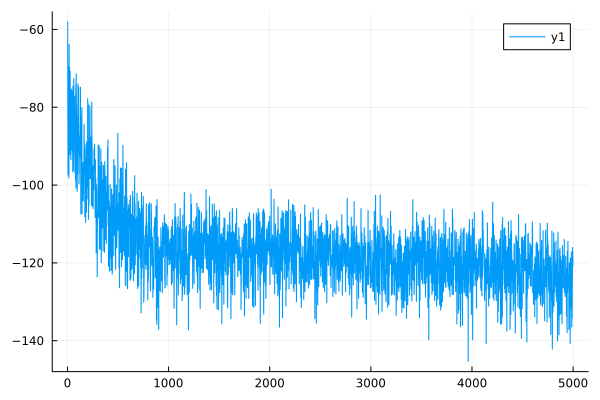

Source data for this figure (header and first rows):
0	-58.224363167035456
1	-58.15
2	-58.12
3	-58.08
4	-83.63
5	-83.55
6	-97.41
7	-97.36
8	-69.65
9	-69.6
10	-76.46
11	-76.4
12	-93.45
13	-93.36
14	-98.19
15	-98.11
16	-63.82
17	-63.77
18	-71.27
19	-71.22
20	-69.85
21	-69.79
22	-92.23
23	-92.17
24	-87.23
25	-87.16
26	-70.81
27	-70.76
28	-77.48
29	-77.42
30	-77.18
31	-77.1
32	-87.34
33	-87.28
34	-93.47
35	-93.41
36	-77.63
37	-77.56
38	-75.36
39	-75.3
40	-83.39
41	-83.33
42	-83.73
43	-83.64
44	-91.06
45	-91.02
46	-76
47	-75.94
48	-85.27
49	-85.22
50	-78.2
51	-78.18
52	-96.58
53	-96.53
54	-74.65
55	-74.58
56	-88.51
57	-88.45
58	-96.34
59	-96.26
60	-91.93
... 4,939 more rows
